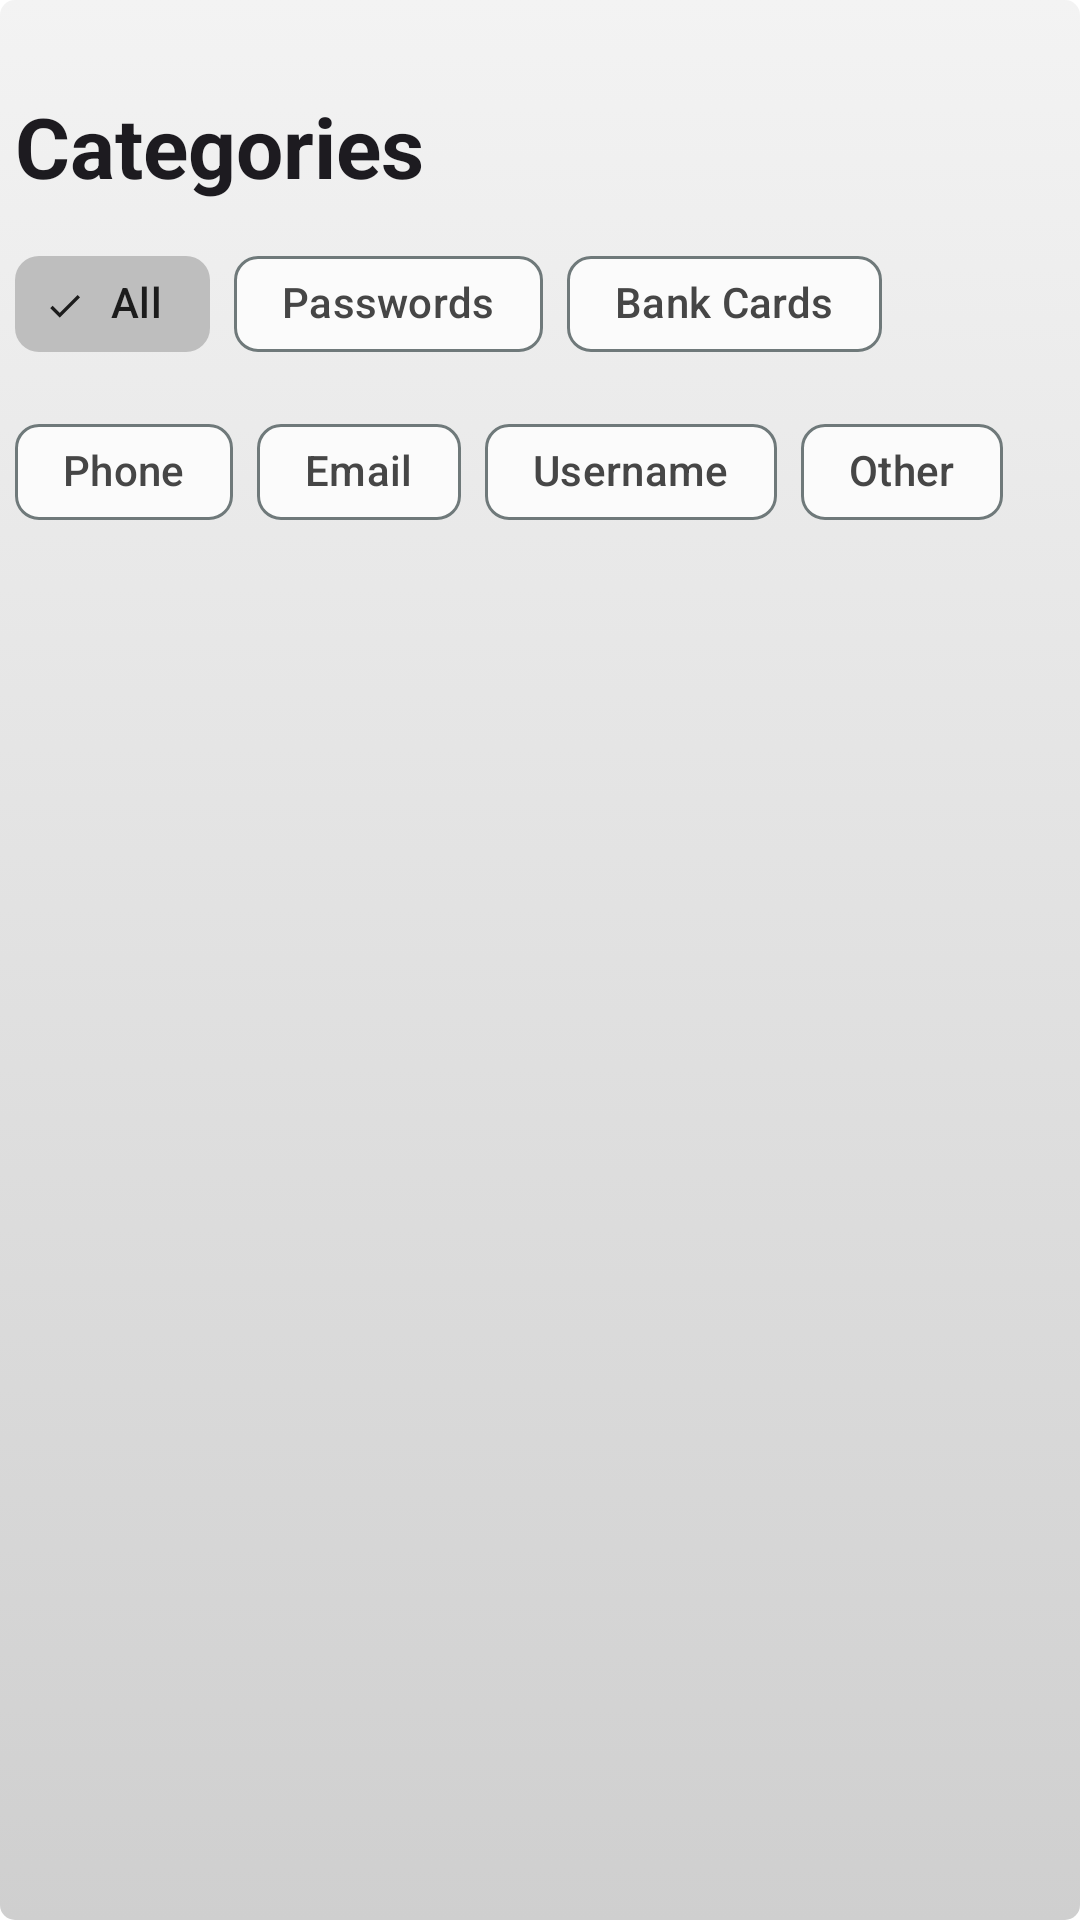

Android layout source for this screen:
<!-- AndroidManifest.xml: application theme AppTheme -->
<!-- res/layout/fragment_category.xml -->
<?xml version="1.0" encoding="utf-8"?>
<androidx.appcompat.widget.LinearLayoutCompat xmlns:android="http://schemas.android.com/apk/res/android"
    xmlns:app="http://schemas.android.com/apk/res-auto"
    android:layout_width="match_parent"
    android:layout_height="match_parent"
    android:orientation="vertical">

    <com.google.android.material.textview.MaterialTextView
        android:layout_width="wrap_content"
        android:layout_height="wrap_content"
        android:layout_marginStart="5dp"
        android:layout_marginTop="30dp"
        android:text="@string/categories"
        android:textAppearance="@style/PassportScreenTitle" />

    <com.google.android.material.chip.ChipGroup
        android:id="@+id/chipGroup"
        android:layout_width="match_parent"
        android:layout_height="wrap_content"
        android:layout_marginTop="10dp"
        android:layout_marginStart="5dp"
        android:layout_marginEnd="5dp"
        app:chipSpacingHorizontal="8dp"
        app:selectionRequired="true"
        app:singleSelection="true">

        <com.google.android.material.chip.Chip
            android:id="@+id/chip_all"
            style="@style/Widget.Material3.Chip.Filter"
            android:layout_width="wrap_content"
            android:layout_height="wrap_content"
            android:checked="true"
            android:text="@string/category_all" />

        <com.google.android.material.chip.Chip
            android:id="@+id/chip_password"
            style="@style/Widget.Material3.Chip.Filter"
            android:layout_width="wrap_content"
            android:layout_height="wrap_content"
            android:text="@string/passwords" />

        <com.google.android.material.chip.Chip
            android:id="@+id/chip_bankcard"
            style="@style/Widget.Material3.Chip.Filter"
            android:layout_width="wrap_content"
            android:layout_height="wrap_content"
            android:text="@string/bank_cards" />

        <com.google.android.material.chip.Chip
            android:id="@+id/chip_phone"
            style="@style/Widget.Material3.Chip.Filter"
            android:layout_width="wrap_content"
            android:layout_height="wrap_content"
            android:text="@string/category_phone" />

        <com.google.android.material.chip.Chip
            android:id="@+id/chip_email"
            style="@style/Widget.Material3.Chip.Filter"
            android:layout_width="wrap_content"
            android:layout_height="wrap_content"
            android:text="@string/category_email" />

        <com.google.android.material.chip.Chip
            android:id="@+id/chip_username"
            style="@style/Widget.Material3.Chip.Filter"
            android:layout_width="wrap_content"
            android:layout_height="wrap_content"
            android:text="@string/category_username" />

        <com.google.android.material.chip.Chip
            android:id="@+id/chip_other"
            style="@style/Widget.Material3.Chip.Filter"
            android:layout_width="wrap_content"
            android:layout_height="wrap_content"
            android:text="@string/category_other" />
    </com.google.android.material.chip.ChipGroup>

    <FrameLayout
        android:layout_width="match_parent"
        android:layout_height="0dp"
        android:layout_weight="1"
        android:layout_marginTop="10dp">

        <androidx.recyclerview.widget.RecyclerView
            android:id="@+id/recyclerView"
            android:layout_width="match_parent"
            android:layout_height="match_parent" />

        <LinearLayout
            android:id="@+id/empty_view"
            android:layout_width="wrap_content"
            android:layout_height="wrap_content"
            android:layout_gravity="center"
            android:gravity="center"
            android:orientation="vertical"
            android:visibility="gone">

            <androidx.appcompat.widget.AppCompatImageView
                android:layout_width="72dp"
                android:layout_height="72dp"
                android:alpha="0.6"
                app:srcCompat="@drawable/folder_fill0_wght700_grad0_opsz48"
                app:tint="?attr/colorOnSurfaceVariant" />

            <com.google.android.material.textview.MaterialTextView
                android:id="@+id/textView_empty"
                android:layout_width="wrap_content"
                android:layout_height="wrap_content"
                android:layout_marginTop="12dp"
                android:gravity="center"
                android:text="@string/category_empty"
                android:textAppearance="@style/PassportFieldValue" />
        </LinearLayout>
    </FrameLayout>
</androidx.appcompat.widget.LinearLayoutCompat>
<!-- resources referenced by this layout -->
<resources>
  <!-- drawable folder_fill0_wght700_grad0_opsz48 (drawable) -->
  <vector xmlns:android="http://schemas.android.com/apk/res/android"
      android:width="20dp"
      android:height="20dp"
      android:viewportWidth="960"
      android:viewportHeight="960">
    <path
        android:fillColor="?attr/colorPrimary"
        android:pathData="M150,825q-39.05,0 -66.53,-27.98Q56,769.05 56,731v-513q0,-38.46 27.48,-66.73Q110.95,123 150,123h221q18.69,0 36.34,8 17.66,8 30.74,21.09L481,194h331q38.46,0 66.73,28.27Q907,250.54 907,289v442q0,38.05 -28.27,66.03Q850.46,825 812,825L150,825ZM150,218v513h662v-442L442,289l-71,-71L150,218ZM150,218v513,-513Z"/>
  </vector>
  <string name="bank_cards">Bank Cards</string>
  <string name="categories">Categories</string>
  <string name="category_all">All</string>
  <string name="category_email">Email</string>
  <string name="category_empty">No accounts in this category</string>
  <string name="category_other">Other</string>
  <string name="category_phone">Phone</string>
  <string name="category_username">Username</string>
  <string name="passwords">Passwords</string>
  <style name="PassportFieldValue" parent="TextAppearance.Material3.BodyMedium" />
  <style name="PassportScreenTitle" parent="TextAppearance.Material3.HeadlineMedium">
          <item name="android:textStyle">bold</item>
      </style>
  <color name="md_theme_light_primary">#5E5E5E</color>
  <color name="md_theme_light_onPrimary">#FEFEFE</color>
  <color name="md_theme_light_primaryContainer">#E2E2E2</color>
  <color name="md_theme_light_onPrimaryContainer">#1B1B1B</color>
  <color name="md_theme_light_secondary">#5F5F5F</color>
  <color name="md_theme_light_onSecondary">#FEFEFE</color>
  <color name="md_theme_light_secondaryContainer">#bebebe</color>
  <color name="md_theme_light_onSecondaryContainer">#1C1C1C</color>
  <color name="md_theme_light_tertiary">#5E5E5E</color>
  <color name="md_theme_light_onTertiary">#FEFEFE</color>
  <color name="md_theme_light_tertiaryContainer">#E1E1E1</color>
  <color name="md_theme_light_onTertiaryContainer">#1C1C1C</color>
  <color name="md_theme_light_error">#FEFEFE</color>
  <color name="md_theme_light_errorContainer">#E3E3E3</color>
  <color name="md_theme_light_onError">#FEFEFE</color>
  <color name="md_theme_light_onErrorContainer">#202020</color>
  <color name="md_theme_light_background">#FBFBFB</color>
  <color name="md_theme_light_onBackground">#1B1B1B</color>
  <color name="md_theme_light_surface">#FBFBFB</color>
  <color name="md_theme_light_onSurface">#1B1B1B</color>
  <color name="md_theme_light_surfaceVariant">#E1E1E1</color>
  <color name="md_theme_light_onSurfaceVariant">#464646</color>
  <color name="md_theme_light_outline">#6F797A</color>
  <color name="md_theme_light_outlineVariant">#BFC8CA</color>
  <color name="md_theme_light_surfaceDim">#E0E0E0</color>
  <color name="md_theme_light_surfaceBright">#FBFBFB</color>
  <color name="md_theme_light_surfaceContainerLowest">#FFFFFF</color>
  <color name="md_theme_light_surfaceContainerLow">#F5F5F5</color>
  <color name="md_theme_light_surfaceContainer">#EFEFEF</color>
  <color name="md_theme_light_surfaceContainerHigh">#E9E9E9</color>
  <color name="md_theme_light_surfaceContainerHighest">#E3E3E3</color>
  <color name="md_theme_light_inverseOnSurface">#EFF1F1</color>
  <color name="md_theme_light_inverseSurface">#2E3132</color>
  <color name="md_theme_light_inversePrimary">#E1E1E1</color>
  <!-- drawable windows_bg (drawable) -->
  <?xml version="1.0" encoding="utf-8"?>
  <selector xmlns:android="http://schemas.android.com/apk/res/android">
      <item>
          <shape>
              <gradient
                  android:startColor="#F3F3F3"
                  android:endColor="#CFCFCF"
                  android:angle="-45" />
              <corners android:radius="5dp" />
          </shape>
      </item>
  </selector>
</resources>
